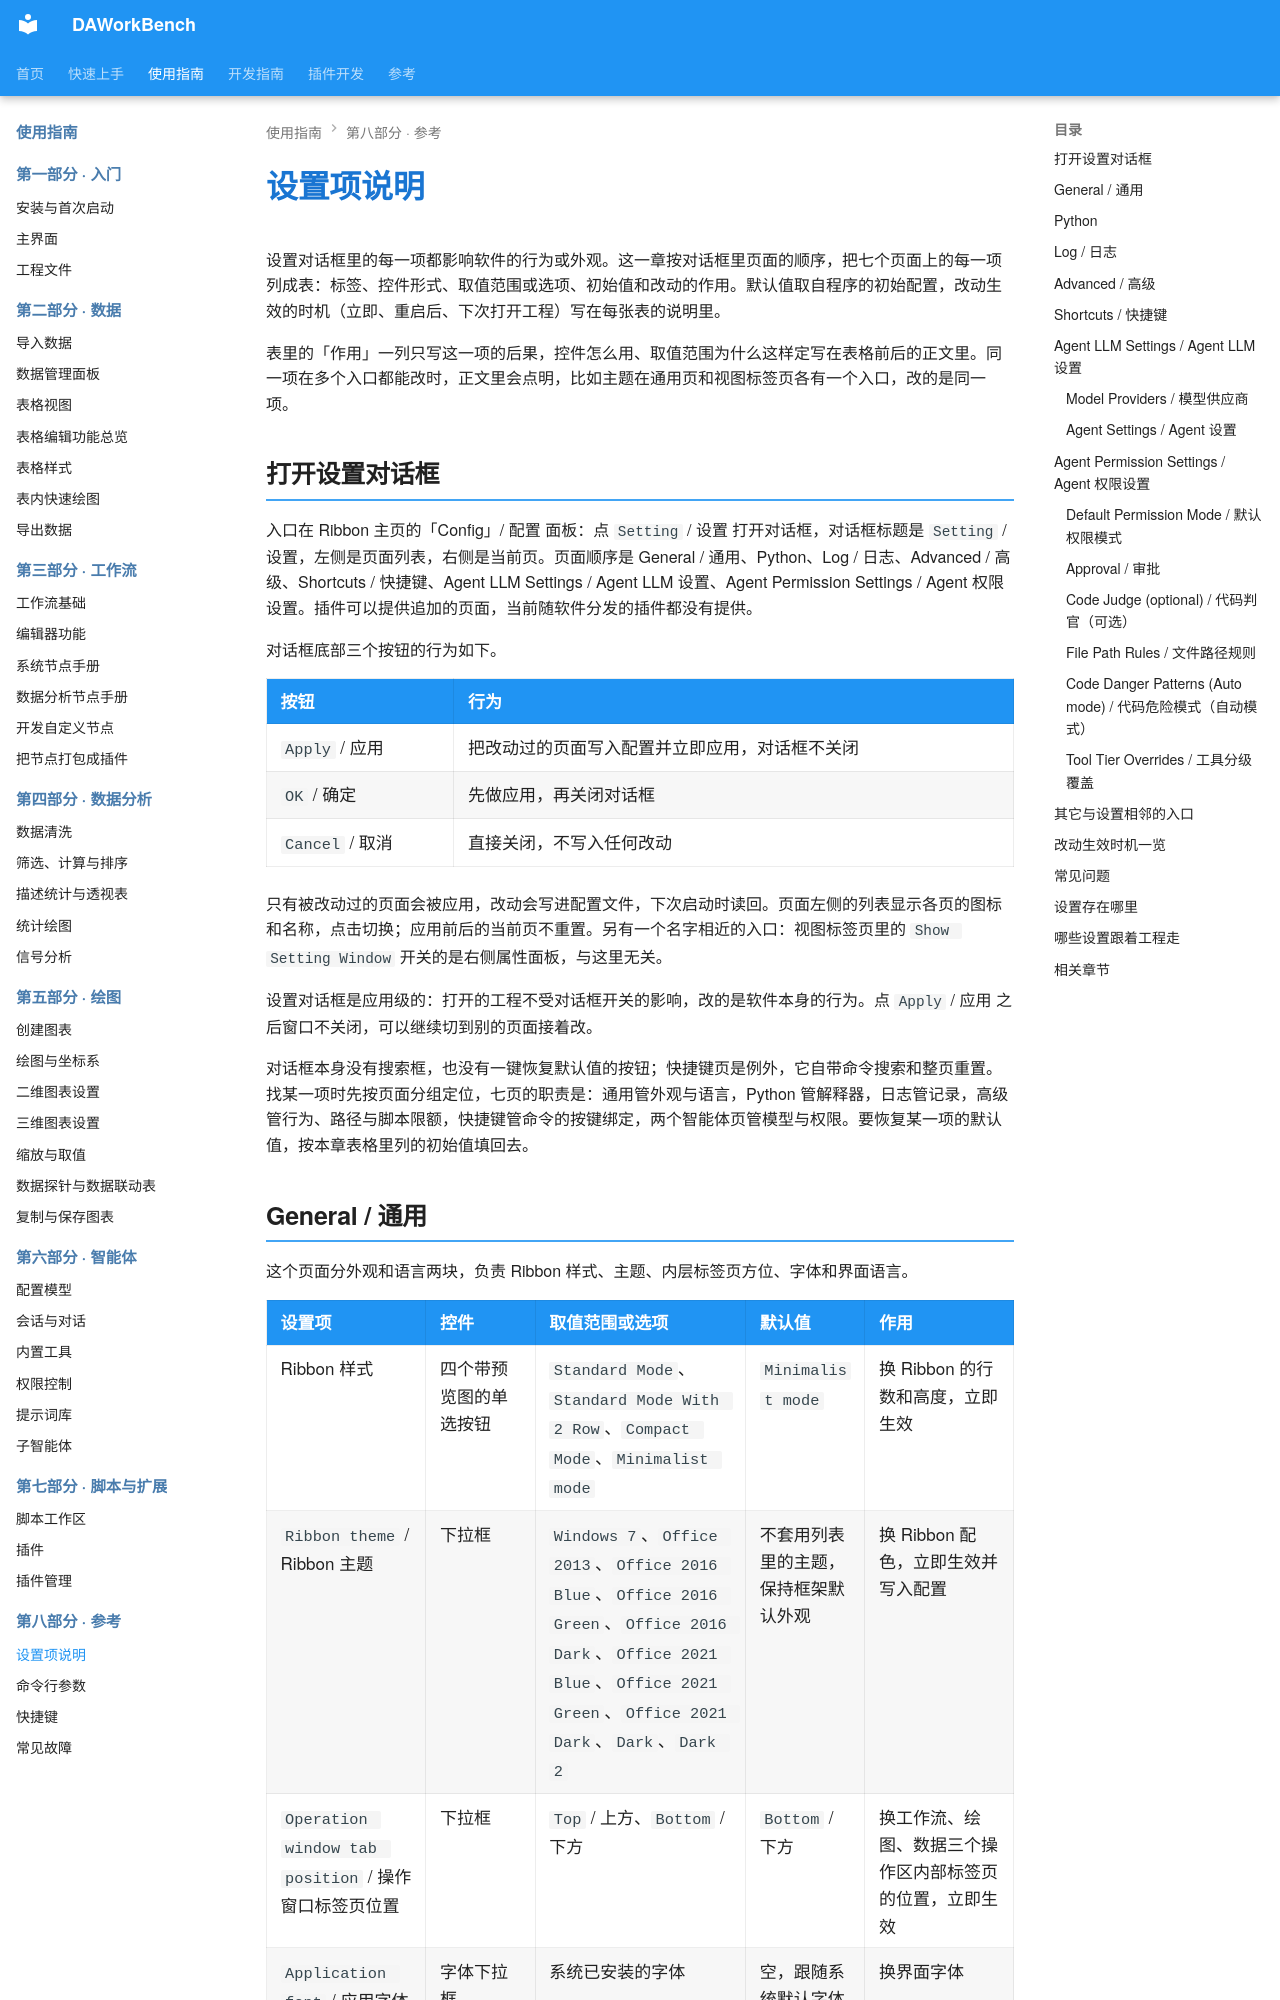

repository: czyt1988/data-workbench · page: zh/use-guide/reference/settings/index.html · generator: mkdocs

# 设置项说明

设置对话框里的每一项都影响软件的行为或外观。这一章按对话框里页面的顺序，把七个页面上的每一项列成表：标签、控件形式、取值范围或选项、初始值和改动的作用。默认值取自程序的初始配置，改动生效的时机（立即、重启后、下次打开工程）写在每张表的说明里。

表里的「作用」一列只写这一项的后果，控件怎么用、取值范围为什么这样定写在表格前后的正文里。同一项在多个入口都能改时，正文里会点明，比如主题在通用页和视图标签页各有一个入口，改的是同一项。

## 打开设置对话框

入口在 Ribbon 主页的「Config」/ 配置 面板：点 `Setting` / 设置 打开对话框，对话框标题是 `Setting` / 设置，左侧是页面列表，右侧是当前页。页面顺序是 General / 通用、Python、Log / 日志、Advanced / 高级、Shortcuts / 快捷键、Agent LLM Settings / Agent LLM 设置、Agent Permission Settings / Agent 权限设置。插件可以提供追加的页面，当前随软件分发的插件都没有提供。

对话框底部三个按钮的行为如下。

| 按钮 | 行为 |
|------|------|
| `Apply` / 应用 | 把改动过的页面写入配置并立即应用，对话框不关闭 |
| `OK` / 确定 | 先做应用，再关闭对话框 |
| `Cancel` / 取消 | 直接关闭，不写入任何改动 |

只有被改动过的页面会被应用，改动会写进配置文件，下次启动时读回。页面左侧的列表显示各页的图标和名称，点击切换；应用前后的当前页不重置。另有一个名字相近的入口：视图标签页里的 `Show Setting Window` 开关的是右侧属性面板，与这里无关。

设置对话框是应用级的：打开的工程不受对话框开关的影响，改的是软件本身的行为。点 `Apply` / 应用 之后窗口不关闭，可以继续切到别的页面接着改。

对话框本身没有搜索框，也没有一键恢复默认值的按钮；快捷键页是例外，它自带命令搜索和整页重置。找某一项时先按页面分组定位，七页的职责是：通用管外观与语言，Python 管解释器，日志管记录，高级管行为、路径与脚本限额，快捷键管命令的按键绑定，两个智能体页管模型与权限。要恢复某一项的默认值，按本章表格里列的初始值填回去。
